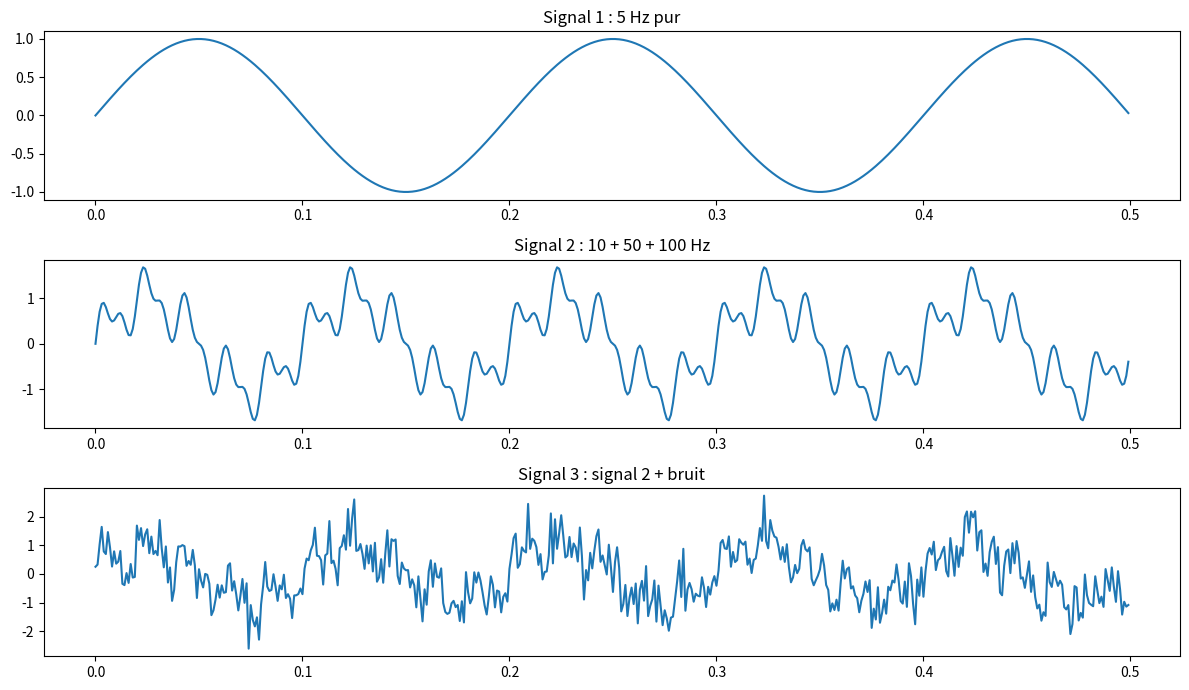
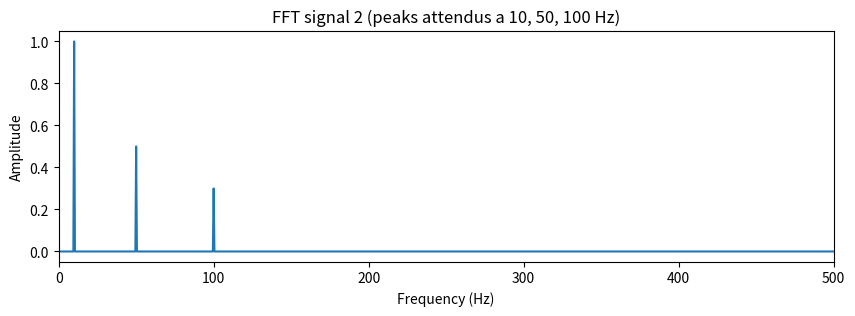
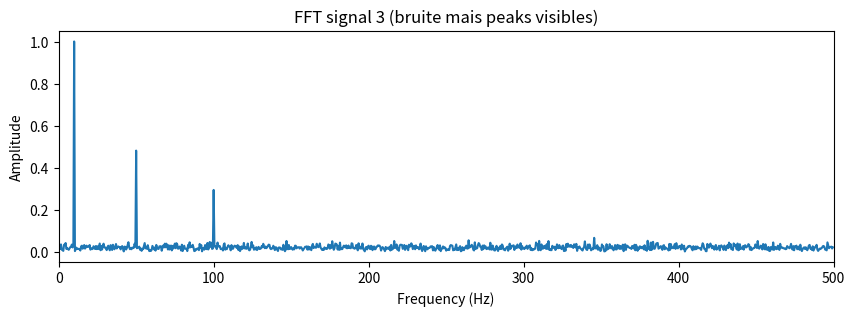
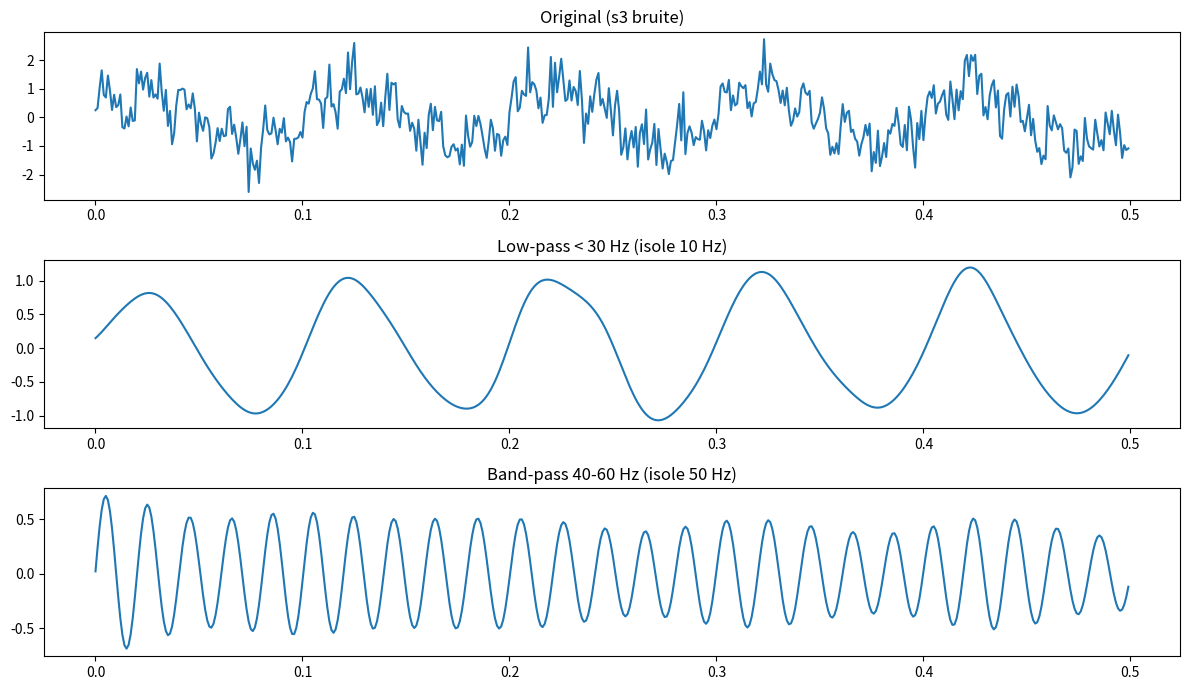
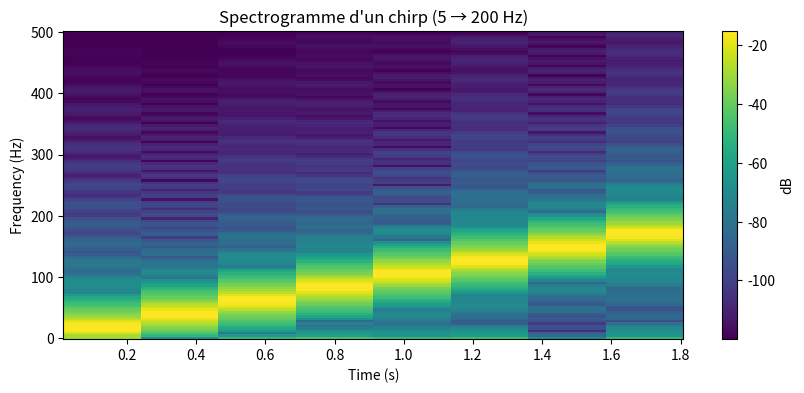
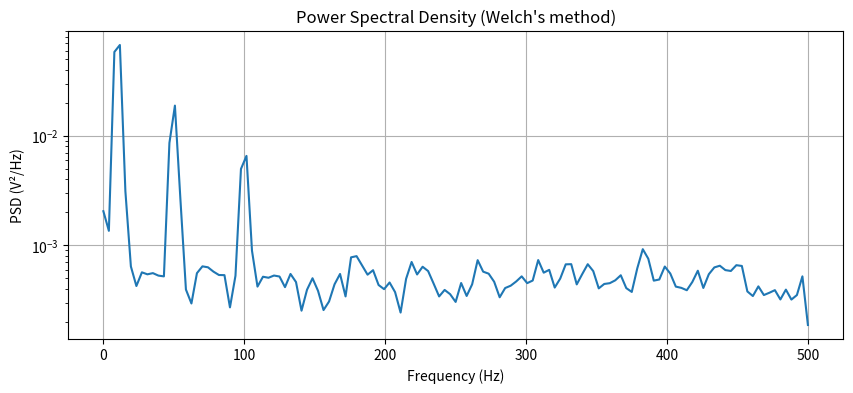

Reproduce these figures in Python, in order.
import numpy as np
import matplotlib.pyplot as plt
from scipy import signal as sgn
from scipy.fft import fft, ifft, fftfreq
import warnings
warnings.filterwarnings("ignore")
SEED = 42
np.random.seed(SEED)

SAMPLE_RATE = 1000   # 1 kHz
DURATION = 2          # secondes
t = np.linspace(0, DURATION, SAMPLE_RATE * DURATION, endpoint=False)

# Signal 1 : sinusoide pure
s1 = np.sin(2 * np.pi * 5 * t)        # 5 Hz

# Signal 2 : somme de sinusoides
s2 = (np.sin(2 * np.pi * 10 * t)        # 10 Hz
      + 0.5 * np.sin(2 * np.pi * 50 * t)  # 50 Hz
      + 0.3 * np.sin(2 * np.pi * 100 * t))  # 100 Hz

# Signal 3 : s2 + bruit blanc
s3 = s2 + np.random.normal(0, 0.5, len(t))

fig, axes = plt.subplots(3, 1, figsize=(12, 7))
axes[0].plot(t[:500], s1[:500]); axes[0].set_title("Signal 1 : 5 Hz pur")
axes[1].plot(t[:500], s2[:500]); axes[1].set_title("Signal 2 : 10 + 50 + 100 Hz")
axes[2].plot(t[:500], s3[:500]); axes[2].set_title("Signal 3 : signal 2 + bruit")
plt.tight_layout(); plt.show()

def plot_fft(signal, fs, title=""):
    n = len(signal)
    fft_vals = fft(signal)
    freqs = fftfreq(n, 1/fs)
    mask = freqs >= 0   # spectrum symetrique, on garde + uniquement
    fig, ax = plt.subplots(figsize=(10, 3))
    ax.plot(freqs[mask], np.abs(fft_vals[mask]) * 2 / n)
    ax.set(xlabel="Frequency (Hz)", ylabel="Amplitude", title=title, xlim=(0, fs/2))
    plt.show()

plot_fft(s2, SAMPLE_RATE, "FFT signal 2 (peaks attendus a 10, 50, 100 Hz)")
plot_fft(s3, SAMPLE_RATE, "FFT signal 3 (bruite mais peaks visibles)")

def butter_filter(data, fs, cutoff, order=5, btype="low"):
    nyquist = 0.5 * fs
    if isinstance(cutoff, (list, tuple)):
        normalized = [c / nyquist for c in cutoff]
    else:
        normalized = cutoff / nyquist
    b, a = sgn.butter(order, normalized, btype=btype)
    return sgn.filtfilt(b, a, data)

# Garder seulement les frequences < 30 Hz (= isole le 10 Hz)
s3_low = butter_filter(s3, SAMPLE_RATE, cutoff=30, btype="low")

# Garder 40-60 Hz (= isole le 50 Hz)
s3_band = butter_filter(s3, SAMPLE_RATE, cutoff=[40, 60], btype="band")

fig, axes = plt.subplots(3, 1, figsize=(12, 7))
axes[0].plot(t[:500], s3[:500]); axes[0].set_title("Original (s3 bruite)")
axes[1].plot(t[:500], s3_low[:500]); axes[1].set_title("Low-pass < 30 Hz (isole 10 Hz)")
axes[2].plot(t[:500], s3_band[:500]); axes[2].set_title("Band-pass 40-60 Hz (isole 50 Hz)")
plt.tight_layout(); plt.show()

# Signal chirp : frequence augmentant lineairement
chirp = sgn.chirp(t, f0=5, f1=200, t1=DURATION, method="linear")

f, t_spec, Sxx = sgn.spectrogram(chirp, fs=SAMPLE_RATE, nperseg=256)

fig, ax = plt.subplots(figsize=(10, 4))
pcm = ax.pcolormesh(t_spec, f, 10 * np.log10(Sxx + 1e-12), shading="auto", cmap="viridis")
ax.set(xlabel="Time (s)", ylabel="Frequency (Hz)", title="Spectrogramme d'un chirp (5 → 200 Hz)")
plt.colorbar(pcm, ax=ax, label="dB")
plt.show()

try:
    import pywt

    # Continuous Wavelet Transform sur s2
    scales = np.arange(1, 128)
    cwt_matr, freqs_cwt = pywt.cwt(s2[:1000], scales, "morl", sampling_period=1/SAMPLE_RATE)

    fig, ax = plt.subplots(figsize=(10, 4))
    ax.imshow(np.abs(cwt_matr), extent=[0, 1, freqs_cwt[-1], freqs_cwt[0]],
              cmap="jet", aspect="auto")
    ax.set(xlabel="Time (s)", ylabel="Frequency (Hz)", title="CWT de signal 2 (Morlet)")
    plt.show()

    # Discrete Wavelet Transform pour denoise
    coeffs = pywt.wavedec(s3, "db4", level=4)
    # Seuiller les coefficients (Universal threshold)
    threshold = np.std(coeffs[-1]) * np.sqrt(2 * np.log(len(s3)))
    coeffs_thresh = [coeffs[0]] + [pywt.threshold(c, threshold, mode="soft") for c in coeffs[1:]]
    s3_denoise = pywt.waverec(coeffs_thresh, "db4")[:len(s3)]

    fig, axes = plt.subplots(2, 1, figsize=(12, 5))
    axes[0].plot(t[:500], s3[:500]); axes[0].set_title("Bruite")
    axes[1].plot(t[:500], s3_denoise[:500]); axes[1].set_title("Apres wavelet denoising")
    plt.tight_layout(); plt.show()
except ImportError:
    print("pywavelets pas installe : uv add --group signal pywavelets")

freqs_w, psd = sgn.welch(s3, fs=SAMPLE_RATE, nperseg=256)

fig, ax = plt.subplots(figsize=(10, 4))
ax.semilogy(freqs_w, psd)
ax.set(xlabel="Frequency (Hz)", ylabel="PSD (V²/Hz)",
       title="Power Spectral Density (Welch's method)")
ax.grid(True)
plt.show()
print(f"Peaks visibles : 10, 50, 100 Hz")

# Synthese : 10 segments normaux (10 Hz + bruit) + 3 segments anormaux (haute frequence)
segments = []
labels = []
for i in range(13):
    if i in [3, 7, 11]:  # anormaux
        s = np.sin(2 * np.pi * 200 * t[:500]) + np.random.normal(0, 0.1, 500)
        labels.append("ANOMALY")
    else:
        s = np.sin(2 * np.pi * 10 * t[:500]) + np.random.normal(0, 0.1, 500)
        labels.append("NORMAL")
    segments.append(s)

# Feature : energie haute frequence (>100 Hz)
def high_freq_energy(signal, fs=SAMPLE_RATE, cutoff=100):
    fft_vals = np.abs(fft(signal))
    freqs = fftfreq(len(signal), 1/fs)
    mask = (freqs > cutoff) & (freqs < fs/2)
    return fft_vals[mask].mean()

energies = [high_freq_energy(s) for s in segments]
for i, (e, l) in enumerate(zip(energies, labels)):
    flag = "🚨" if e > np.mean(energies) + 2 * np.std(energies) else "  "
    print(f"  Segment {i:2d} : energy={e:7.2f}  ({l}) {flag}")
